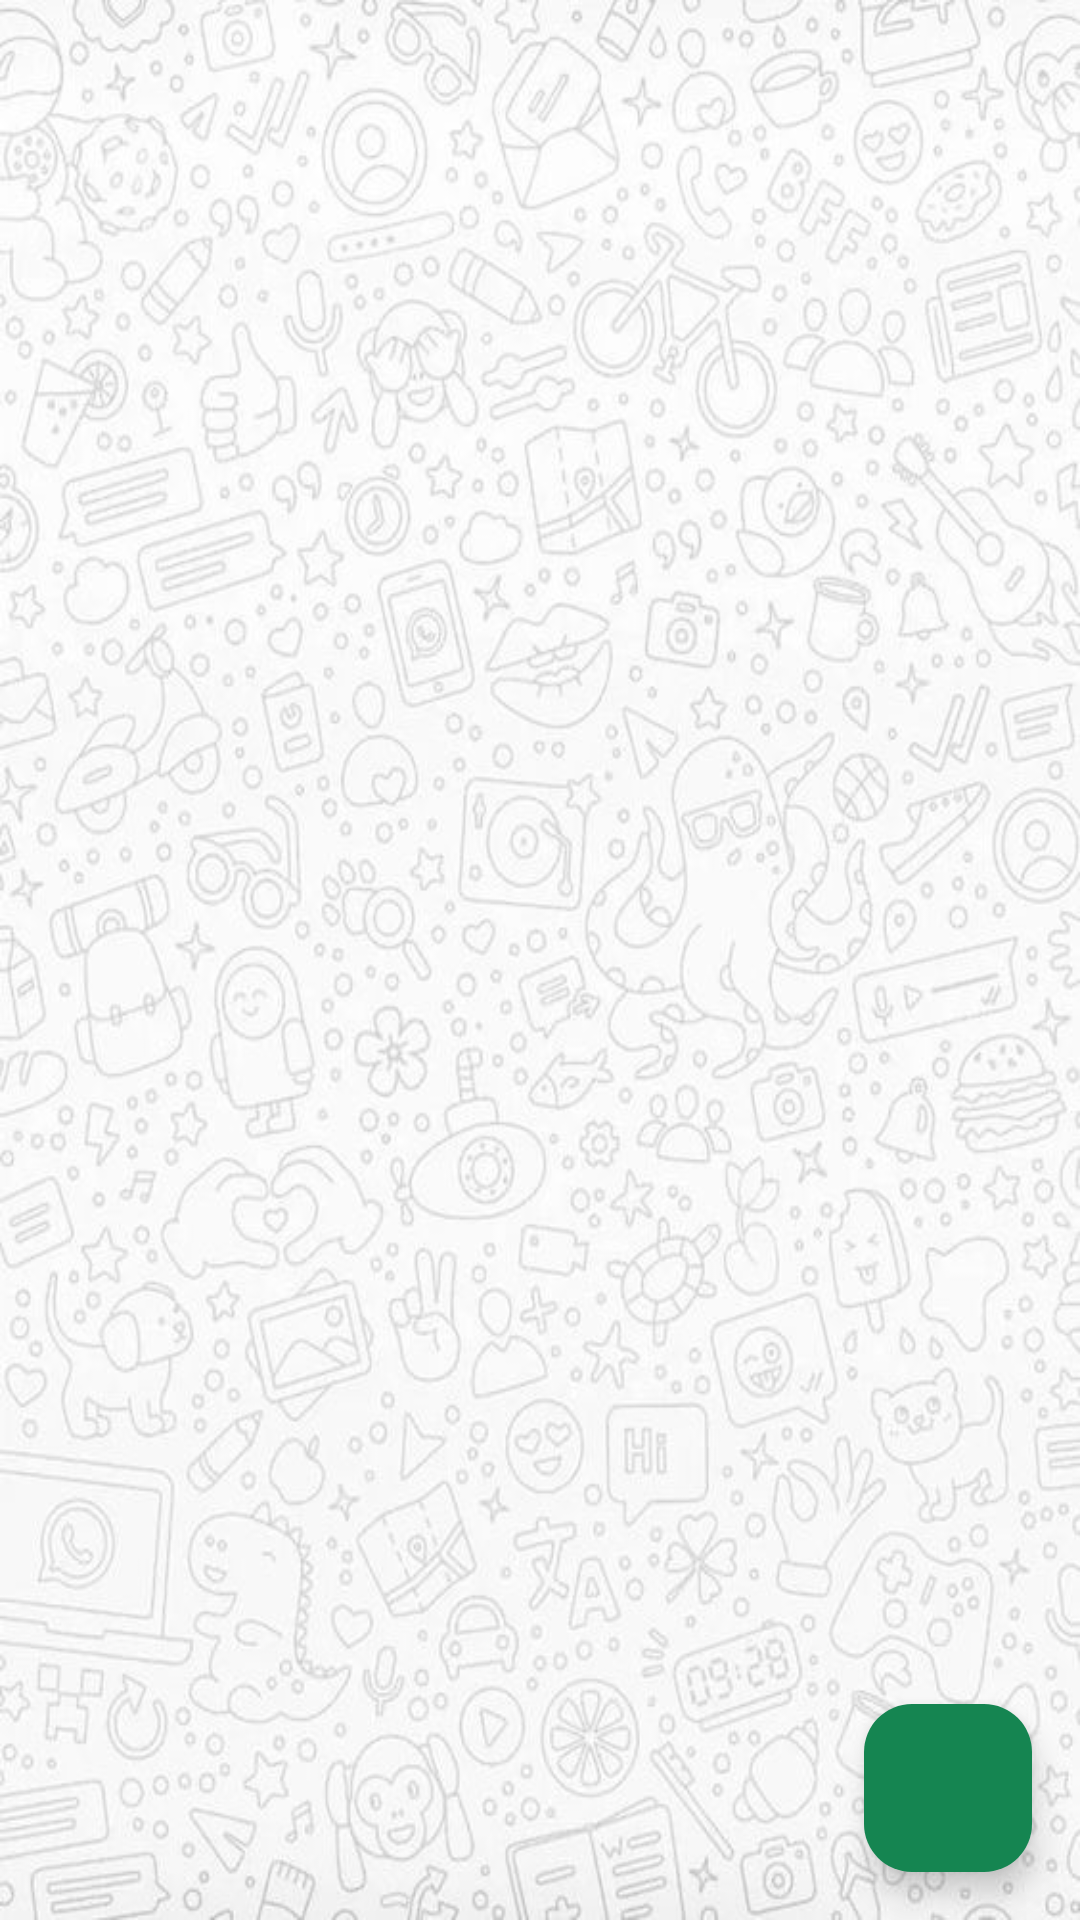

The Android layout XML behind this screen, and the referenced resources:
<!-- AndroidManifest.xml: application theme Theme.Whatsapp_clone -->
<!-- res/layout/fragment_chats.xml -->
<?xml version="1.0" encoding="utf-8"?>
<androidx.constraintlayout.widget.ConstraintLayout xmlns:android="http://schemas.android.com/apk/res/android"
    xmlns:app="http://schemas.android.com/apk/res-auto"
    xmlns:tools="http://schemas.android.com/tools"
    android:layout_width="match_parent"
    android:layout_height="match_parent"
    style="@style/ChatBackground"
    tools:context=".Views.Fragments.ChatsFragment">

    <com.google.android.material.floatingactionbutton.FloatingActionButton
        android:id="@+id/fab"
        android:layout_width="wrap_content"
        android:layout_height="wrap_content"
        android:layout_gravity="end|bottom"
        android:layout_margin="16dp"
        app:backgroundTint="@color/app_primary"
        app:layout_behavior="com.google.android.material.behavior.HideBottomViewOnScrollBehavior"
        android:contentDescription="@string/add_contact"
        android:src="@drawable/baseline_person_add_24"
        app:layout_constraintBottom_toBottomOf="parent"
        app:layout_constraintEnd_toEndOf="parent" />

    <androidx.recyclerview.widget.RecyclerView
        style="@style/Widget.AppCompat.Button.Borderless"
        android:id="@+id/chats"
        android:layout_width="0dp"
        android:layout_height="0dp"
        app:layout_constraintBottom_toBottomOf="parent"
        app:layout_constraintEnd_toEndOf="parent"
        app:layout_constraintStart_toStartOf="parent"
        app:layout_constraintTop_toTopOf="parent">


    </androidx.recyclerview.widget.RecyclerView>
</androidx.constraintlayout.widget.ConstraintLayout>
<!-- resources referenced by this layout -->
<resources>
  <color name="app_primary">#158551</color>
  <string name="add_contact">add contact</string>
  <style name="ChatBackground">
          <item name="android:background">@drawable/whats_app_clone_background</item>
      </style>
  <style name="Theme.Whatsapp_clone" parent="Base.Theme.Whatsapp_clone" />
  <!-- drawable whats_app_clone_background: jpeg bitmap (drawable, 75481 bytes) -->
  <style name="Base.Theme.Whatsapp_clone" parent="Theme.Material3.DayNight.NoActionBar">
          <item name="colorPrimary">@color/app_primary</item>
          <item name="android:statusBarColor">@color/app_primary</item>
      </style>
</resources>
